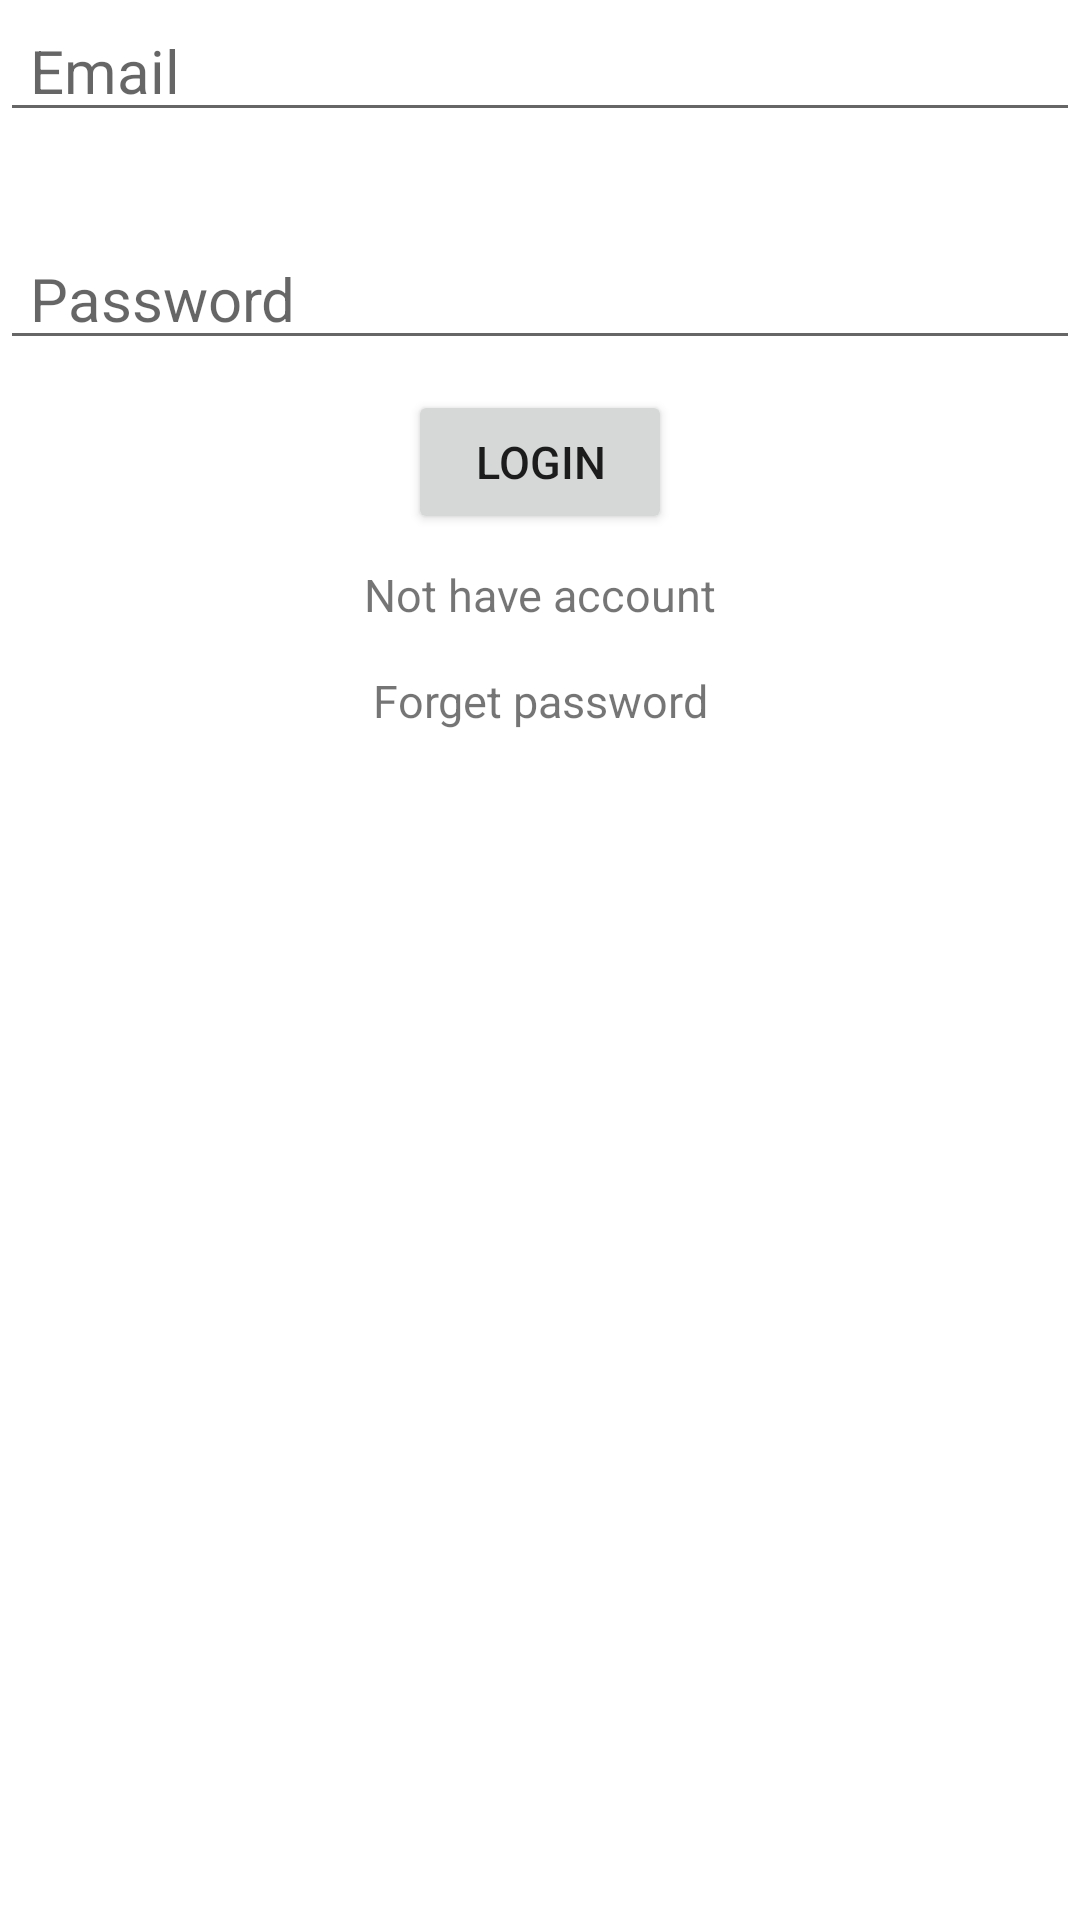

Produce the Android XML layout that renders to this screen, including the resource entries it uses.
<!-- AndroidManifest.xml: application theme Theme.News -->
<!-- res/layout/activity_login.xml -->
<?xml version="1.0" encoding="utf-8"?>
<androidx.constraintlayout.widget.ConstraintLayout xmlns:android="http://schemas.android.com/apk/res/android"
    xmlns:app="http://schemas.android.com/apk/res-auto"
    xmlns:tools="http://schemas.android.com/tools"
    android:layout_width="match_parent"
    android:layout_height="match_parent"
    tools:context=".LoginAct">


    <EditText
        android:id="@+id/emailEt"
        android:layout_width="match_parent"
        android:layout_height="wrap_content"
        android:drawablePadding="5dp"
        android:hint="Email"
        android:imeOptions="actionNext"
        android:importantForAutofill="no"
        android:inputType="textEmailAddress"
        android:paddingLeft="10dp"
        android:textSize="20dp"
        tools:ignore="MissingConstraints">

    </EditText>


    <EditText
        android:id="@+id/passwordEt"
        android:layout_width="match_parent"
        android:layout_height="wrap_content"
        android:layout_marginTop="32dp"
        android:drawablePadding="5dp"
        android:hint="Password"
        android:imeOptions="actionNext"
        android:importantForAutofill="no"
        android:inputType="textPassword"
        android:paddingLeft="10dp"
        android:textSize="20dp"
        app:layout_constraintTop_toBottomOf="@+id/emailEt"
        tools:layout_editor_absoluteX="47dp">

    </EditText>


    <Button
        android:id="@+id/loginBtn"
        android:layout_width="wrap_content"
        android:layout_height="wrap_content"
        android:layout_marginTop="10dp"
        android:text="Login"
        android:textSize="15dp"
        app:layout_constraintLeft_toLeftOf="parent"
        app:layout_constraintRight_toRightOf="parent"
        app:layout_constraintTop_toBottomOf="@+id/passwordEt">

    </Button>


    <TextView
        android:id="@+id/no_accountTv"
        android:layout_width="wrap_content"
        android:layout_height="wrap_content"
        android:drawablePadding="5dp"
        android:imeOptions="actionNext"
        android:importantForAutofill="no"
        android:inputType="textPersonName|textCapWords"
        android:text="Not have account"
        android:textSize="15dp"
        android:layout_marginTop="10dp"
        app:layout_constraintLeft_toLeftOf="parent"
        app:layout_constraintRight_toRightOf="parent"
        app:layout_constraintTop_toBottomOf="@+id/loginBtn">

    </TextView>


    <TextView
        android:id="@+id/forget_passwordTv"
        android:layout_width="wrap_content"
        android:layout_height="wrap_content"
        android:drawablePadding="5dp"
        android:imeOptions="actionNext"
        android:importantForAutofill="no"
        android:inputType="textPersonName|textCapWords"
        android:text="Forget password"
        android:textSize="15dp"
        android:layout_marginTop="15dp"
        app:layout_constraintLeft_toLeftOf="parent"
        app:layout_constraintRight_toRightOf="parent"
        app:layout_constraintTop_toBottomOf="@+id/no_accountTv">

    </TextView>

</androidx.constraintlayout.widget.ConstraintLayout>
<!-- resources referenced by this layout -->
<resources>
  <style name="Theme.News" parent="Theme.MaterialComponents.DayNight.DarkActionBar">
          
                  <item name="colorPrimary">@color/purple_500</item>
  
          <item name="colorPrimaryVariant">@color/purple_700</item>
          <item name="colorOnPrimary">@color/white</item>
          
          <item name="colorSecondary">@color/teal_200</item>
          <item name="colorSecondaryVariant">@color/teal_700</item>
          <item name="colorOnSecondary">@color/black</item>
          
          <item name="android:statusBarColor" tools:targetApi="l">?attr/colorPrimaryVariant</item>
          
      </style>
  <color name="purple_500">#FF6200EE</color>
  <color name="purple_700">#FF3700B3</color>
  <color name="white">#FFFFFFFF</color>
  <color name="teal_200">#FF03DAC5</color>
  <color name="teal_700">#FF018786</color>
  <color name="black">#FF000000</color>
</resources>
